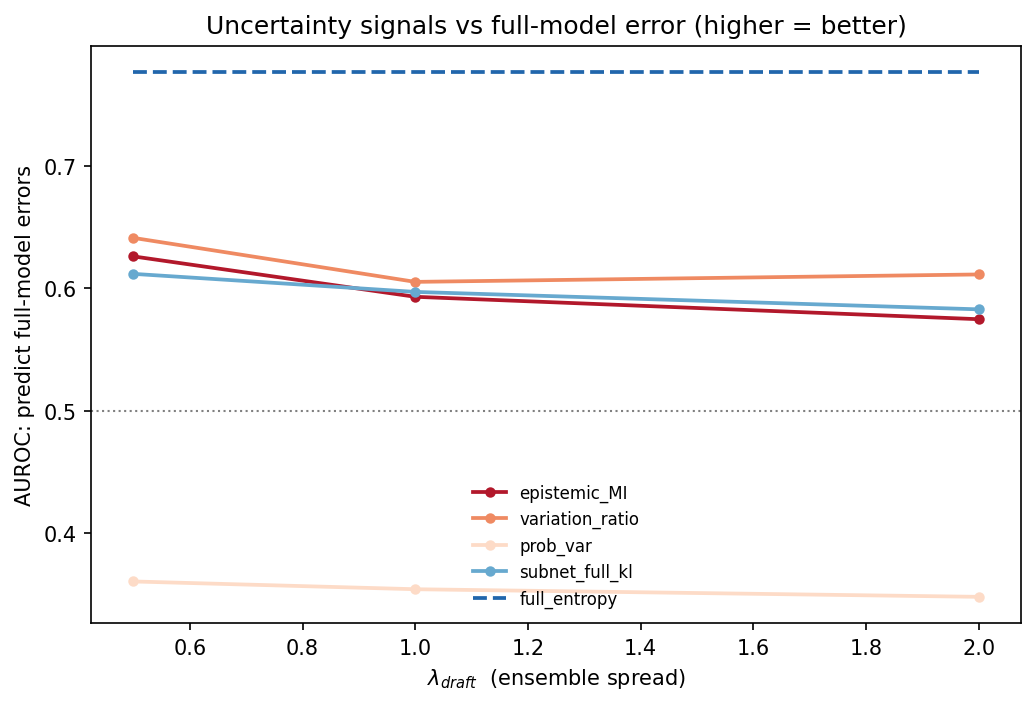

The table this chart was drawn from, first rows:
lam_draft, k, method, auroc_err, spearman_nll, mean_correct, mean_wrong, separation, err_rate, n_positions
0.5, 8, epistemic_MI, 0.626, 0.2486, 0.04375, 0.05416, 0.01041, 0.6905, 65536
0.5, 8, variation_ratio, 0.6411, 0.2285, 0.07552, 0.17, 0.09446, 0.6905, 65536
0.5, 8, prob_var, 0.3609, -0.2654, 0.004327, 0.002208, -0.002118, 0.6905, 65536
0.5, 8, subnet_full_kl, 0.6118, 0.2172, 0.1813, 0.2092, 0.02786, 0.6905, 65536
0.5, 8, full_entropy, 0.7766, 0.5985, 2.731, 4.599, 1.868, 0.6905, 65536
1.0, 8, epistemic_MI, 0.5931, 0.1666, 0.02608, 0.03005, 0.003966, 0.6905, 65536
1.0, 8, variation_ratio, 0.6052, 0.1739, 0.0633, 0.1299, 0.06655, 0.6905, 65536
1.0, 8, prob_var, 0.3545, -0.2859, 0.002808, 0.00132, -0.001488, 0.6905, 65536
1.0, 8, subnet_full_kl, 0.5971, 0.1864, 0.2363, 0.2598, 0.0235, 0.6905, 65536
1.0, 8, full_entropy, 0.7766, 0.5985, 2.731, 4.599, 1.868, 0.6905, 65536
2.0, 8, epistemic_MI, 0.5748, 0.1302, 0.0363, 0.0402, 0.003895, 0.6905, 65536
2.0, 8, variation_ratio, 0.6113, 0.1807, 0.07565, 0.1475, 0.07181, 0.6905, 65536
2.0, 8, prob_var, 0.3483, -0.3029, 0.003956, 0.001746, -0.00221, 0.6905, 65536
2.0, 8, subnet_full_kl, 0.5828, 0.1601, 0.3046, 0.3252, 0.02061, 0.6905, 65536
2.0, 8, full_entropy, 0.7766, 0.5985, 2.731, 4.599, 1.868, 0.6905, 65536
